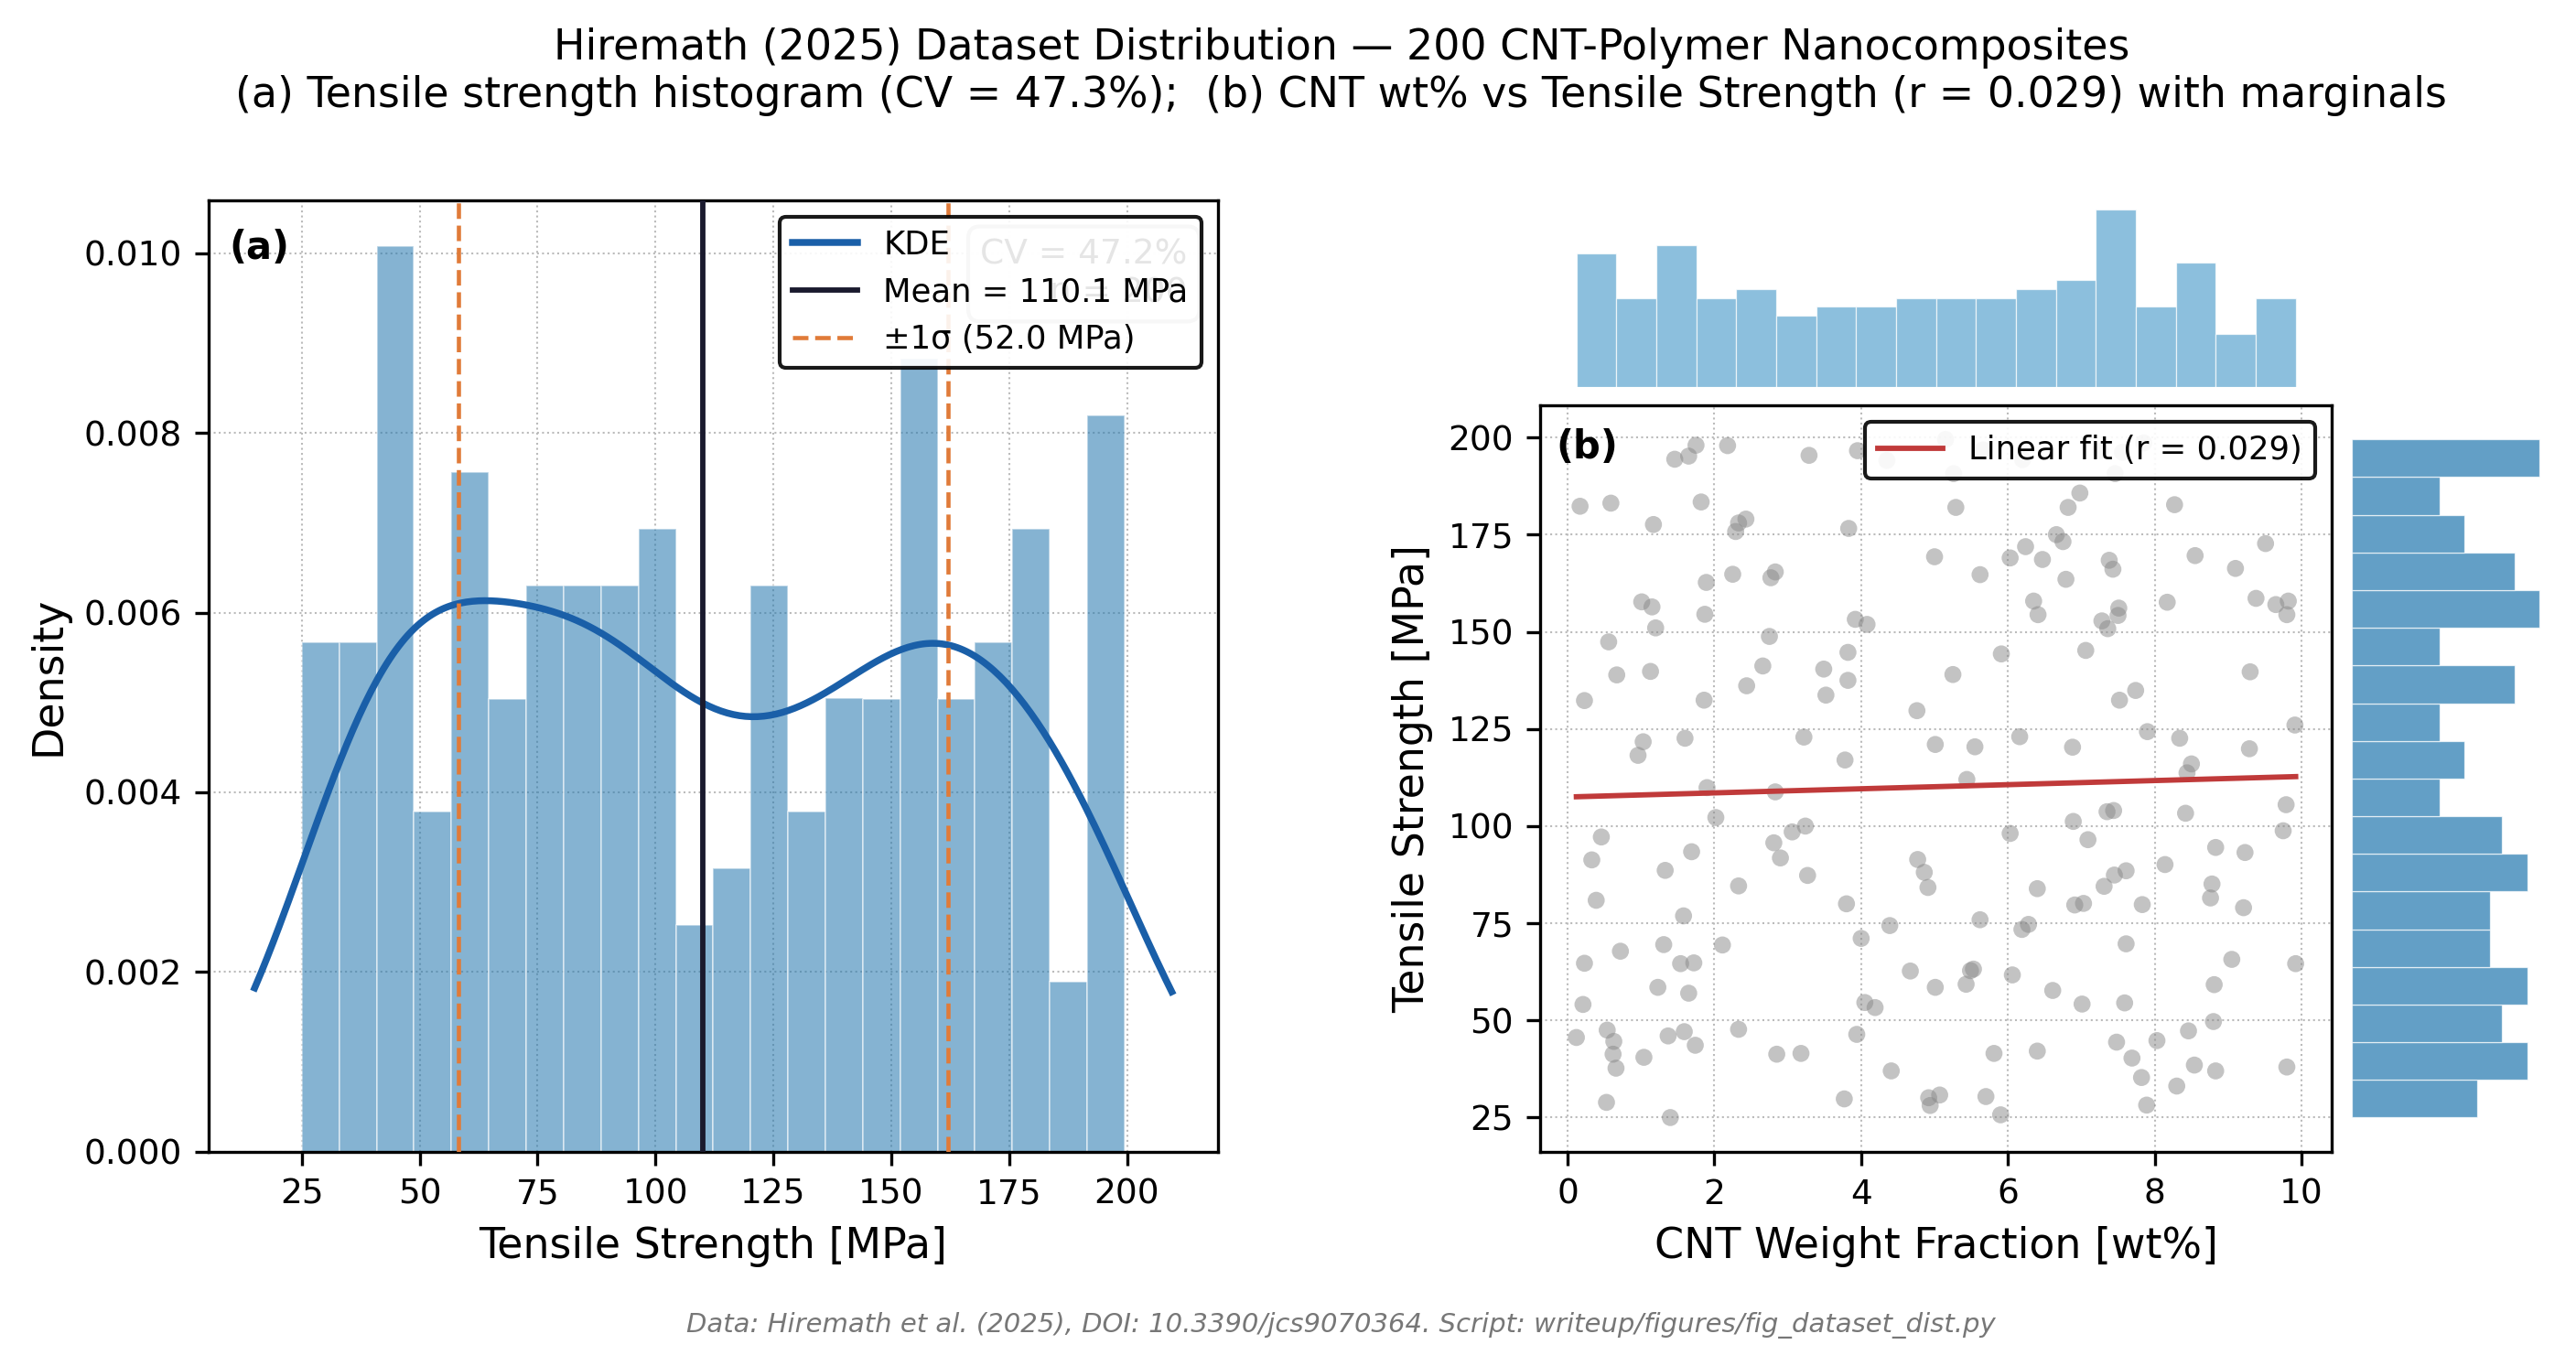

The script that saved this image:
"""
F3 — Hiremath Dataset Distribution (Ch2 §2.5 after "r = 0.03")
Panel (a): Histogram of Tensile Strength [MPa] with KDE and ±1σ annotation.
Panel (b): Scatter CNT wt% vs Tensile Strength with marginal histograms.
Live data from Hiremath XLSX.
Output: fig_dataset_dist.png
"""
import numpy as np
import pandas as pd
import matplotlib.pyplot as plt
from matplotlib.gridspec import GridSpec
from scipy.stats import gaussian_kde

DATA_PATH = '../../data/raw/hiremath/File_A1_A2_Encoded_Variables_and_Descriptions.xlsx'

df = pd.read_excel(DATA_PATH, sheet_name=0)
ts  = df['Tensile Strength Output (MPa)'].values
cnt = df['CNT Weight Fraction (%)'].values

mean_ts = ts.mean()
std_ts  = ts.std()
cv_ts   = std_ts / mean_ts * 100
r_val   = np.corrcoef(cnt, ts)[0, 1]

fig = plt.figure(figsize=(11, 4.5))
gs  = GridSpec(1, 2, figure=fig, wspace=0.32)

# ── Panel (a): Histogram + KDE ───────────────────────────────────────────────
ax1 = fig.add_subplot(gs[0, 0])

n_bins = 22
counts, edges, patches = ax1.hist(ts, bins=n_bins, color='#2176AE', alpha=0.55,
                                    edgecolor='white', linewidth=0.4, density=True, zorder=2)

kde = gaussian_kde(ts, bw_method='scott')
x_kde = np.linspace(ts.min() - 10, ts.max() + 10, 300)
ax1.plot(x_kde, kde(x_kde), color='#1A5FA8', lw=1.8, zorder=3, label='KDE')

ax1.axvline(mean_ts, color='#1A1A2E', lw=1.4, ls='-',  zorder=4, label=f'Mean = {mean_ts:.1f} MPa')
ax1.axvline(mean_ts - std_ts, color='#E07B39', lw=1.1, ls='--', zorder=4, label=f'±1σ ({std_ts:.1f} MPa)')
ax1.axvline(mean_ts + std_ts, color='#E07B39', lw=1.1, ls='--', zorder=4)

# CV annotation
ax1.text(0.97, 0.96, f'CV = {cv_ts:.1f}%\nn = {len(ts)}',
         transform=ax1.transAxes, ha='right', va='top', fontsize=9,
         bbox=dict(boxstyle='round,pad=0.35', facecolor='white',
                   edgecolor='#AAAAAA', alpha=0.9))

ax1.set_xlabel('Tensile Strength [MPa]', fontsize=11)
ax1.set_ylabel('Density', fontsize=11)
ax1.grid(True, linestyle=':', linewidth=0.5, color='#BBBBBB')
ax1.spines[['top', 'right', 'bottom', 'left']].set_color('black')
ax1.tick_params(labelsize=9)
ax1.legend(fontsize=8.5, loc='upper right', framealpha=0.9, edgecolor='black')
ax1.text(0.02, 0.97, '(a)', transform=ax1.transAxes,
         fontsize=10, fontweight='bold', va='top')

# ── Panel (b): Scatter CNT wt% vs TS with marginal hists ─────────────────────
# Using GridSpec sub-grid for main + marginals
gs_b = gs[0, 1].subgridspec(2, 2, width_ratios=[4, 1], height_ratios=[1, 4],
                              hspace=0.04, wspace=0.04)
ax_main  = fig.add_subplot(gs_b[1, 0])
ax_top   = fig.add_subplot(gs_b[0, 0], sharex=ax_main)
ax_right = fig.add_subplot(gs_b[1, 1], sharey=ax_main)

ax_main.scatter(cnt, ts, s=20, color='#888888', alpha=0.50,
                edgecolors='none', zorder=2)

# Flat linear fit showing near-zero slope
m_fit = np.polyfit(cnt, ts, 1)
x_fit = np.linspace(cnt.min(), cnt.max(), 100)
ax_main.plot(x_fit, np.polyval(m_fit, x_fit),
             color='#C03A3A', lw=1.4, ls='-', zorder=3,
             label=f'Linear fit (r = {r_val:.3f})')

ax_main.set_xlabel('CNT Weight Fraction [wt%]', fontsize=11)
ax_main.set_ylabel('Tensile Strength [MPa]', fontsize=11)
ax_main.grid(True, linestyle=':', linewidth=0.5, color='#BBBBBB')
ax_main.spines[['top', 'right', 'bottom', 'left']].set_color('black')
ax_main.tick_params(labelsize=9)
ax_main.legend(fontsize=8.5, loc='upper right', framealpha=0.9, edgecolor='black')
ax_main.text(0.02, 0.97, '(b)', transform=ax_main.transAxes,
             fontsize=10, fontweight='bold', va='top')

# Top marginal — CNT wt%
ax_top.hist(cnt, bins=18, color='#5BA4CF', alpha=0.70,
            edgecolor='white', linewidth=0.3)
ax_top.axis('off')

# Right marginal — TS
ax_right.hist(ts, bins=18, color='#2176AE', alpha=0.70,
              edgecolor='white', linewidth=0.3, orientation='horizontal')
ax_right.axis('off')

# ── Overall title ─────────────────────────────────────────────────────────────
fig.suptitle('Hiremath (2025) Dataset Distribution — 200 CNT-Polymer Nanocomposites\n'
             '(a) Tensile strength histogram (CV = 47.3%);  '
             '(b) CNT wt% vs Tensile Strength (r = 0.029) with marginals',
             fontsize=11, y=1.02)

fig.text(0.5, -0.02,
         'Data: Hiremath et al. (2025), DOI: 10.3390/jcs9070364. '
         'Script: writeup/figures/fig_dataset_dist.py',
         ha='center', va='top', fontsize=7, style='italic', color='#777777')

plt.tight_layout()
out = __file__.replace('.py', '.png')
plt.savefig(out, dpi=300, bbox_inches='tight')
plt.close()
print(f'Saved: {out}')
